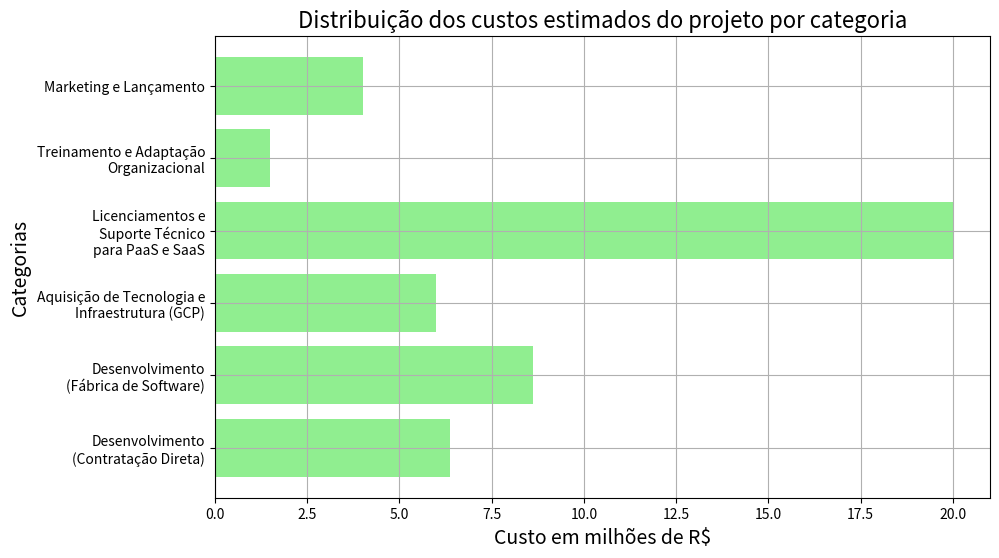

Reproduce this figure in Python.
import matplotlib.pyplot as plt

# Dados atualizados de custo estimado com base no arquivo business_case.md
categorias = [
    'Desenvolvimento\n(Contratação Direta)', 
    'Desenvolvimento\n(Fábrica de Software)', 
    'Aquisição de Tecnologia e\nInfraestrutura (GCP)', 
    'Licenciamentos e\nSuporte Técnico\npara PaaS e SaaS', 
    'Treinamento e Adaptação\nOrganizacional', 
    'Marketing e Lançamento'
]

custos = [6.378, 8.622, 6.000, 20.000, 1.500, 4.000]  # Valores em milhões de R$

# Criar o gráfico de barras
fig, ax = plt.subplots(figsize=(10, 6))
ax.barh(categorias, custos, color='lightgreen')

# Adicionar títulos e rótulos
ax.set_title('Distribuição dos custos estimados do projeto por categoria', fontsize=16)
ax.set_xlabel('Custo em milhões de R$', fontsize=14)
ax.set_ylabel('Categorias', fontsize=14)

# Exibir o gráfico de barras
plt.grid(True)
plt.show()
